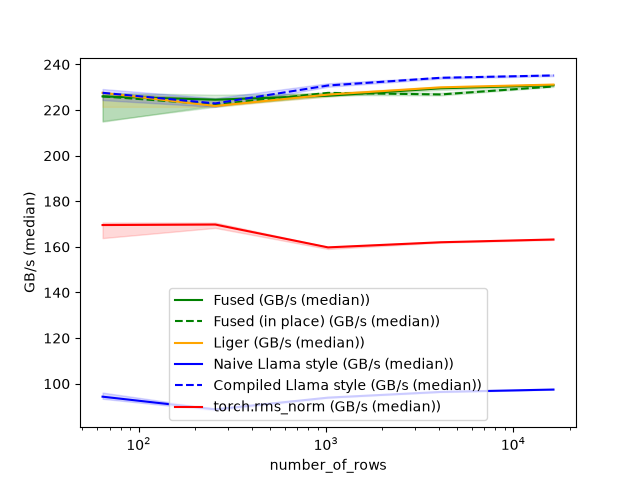

Data behind this chart, as committed beside it:
number_of_rows, Fused (GB/s (median)), Fused (in place) (GB/s (median)), Liger (GB/s (median)), Naive Llama style (GB/s (median)), Compiled Llama style (GB/s (median)), torch.rms_norm (GB/s (median))
64, 226, 226, 227.6, 94.3, 227.6, 169.6
256, 224.5, 222.4, 221.8, 88.74, 222.9, 169.8
1024, 226.3, 227.5, 226.8, 93.88, 230.8, 159.8
4096, 229.5, 226.8, 230, 96.37, 234.1, 162
16384, 230.9, 230.3, 231.2, 97.42, 235.2, 163.2
